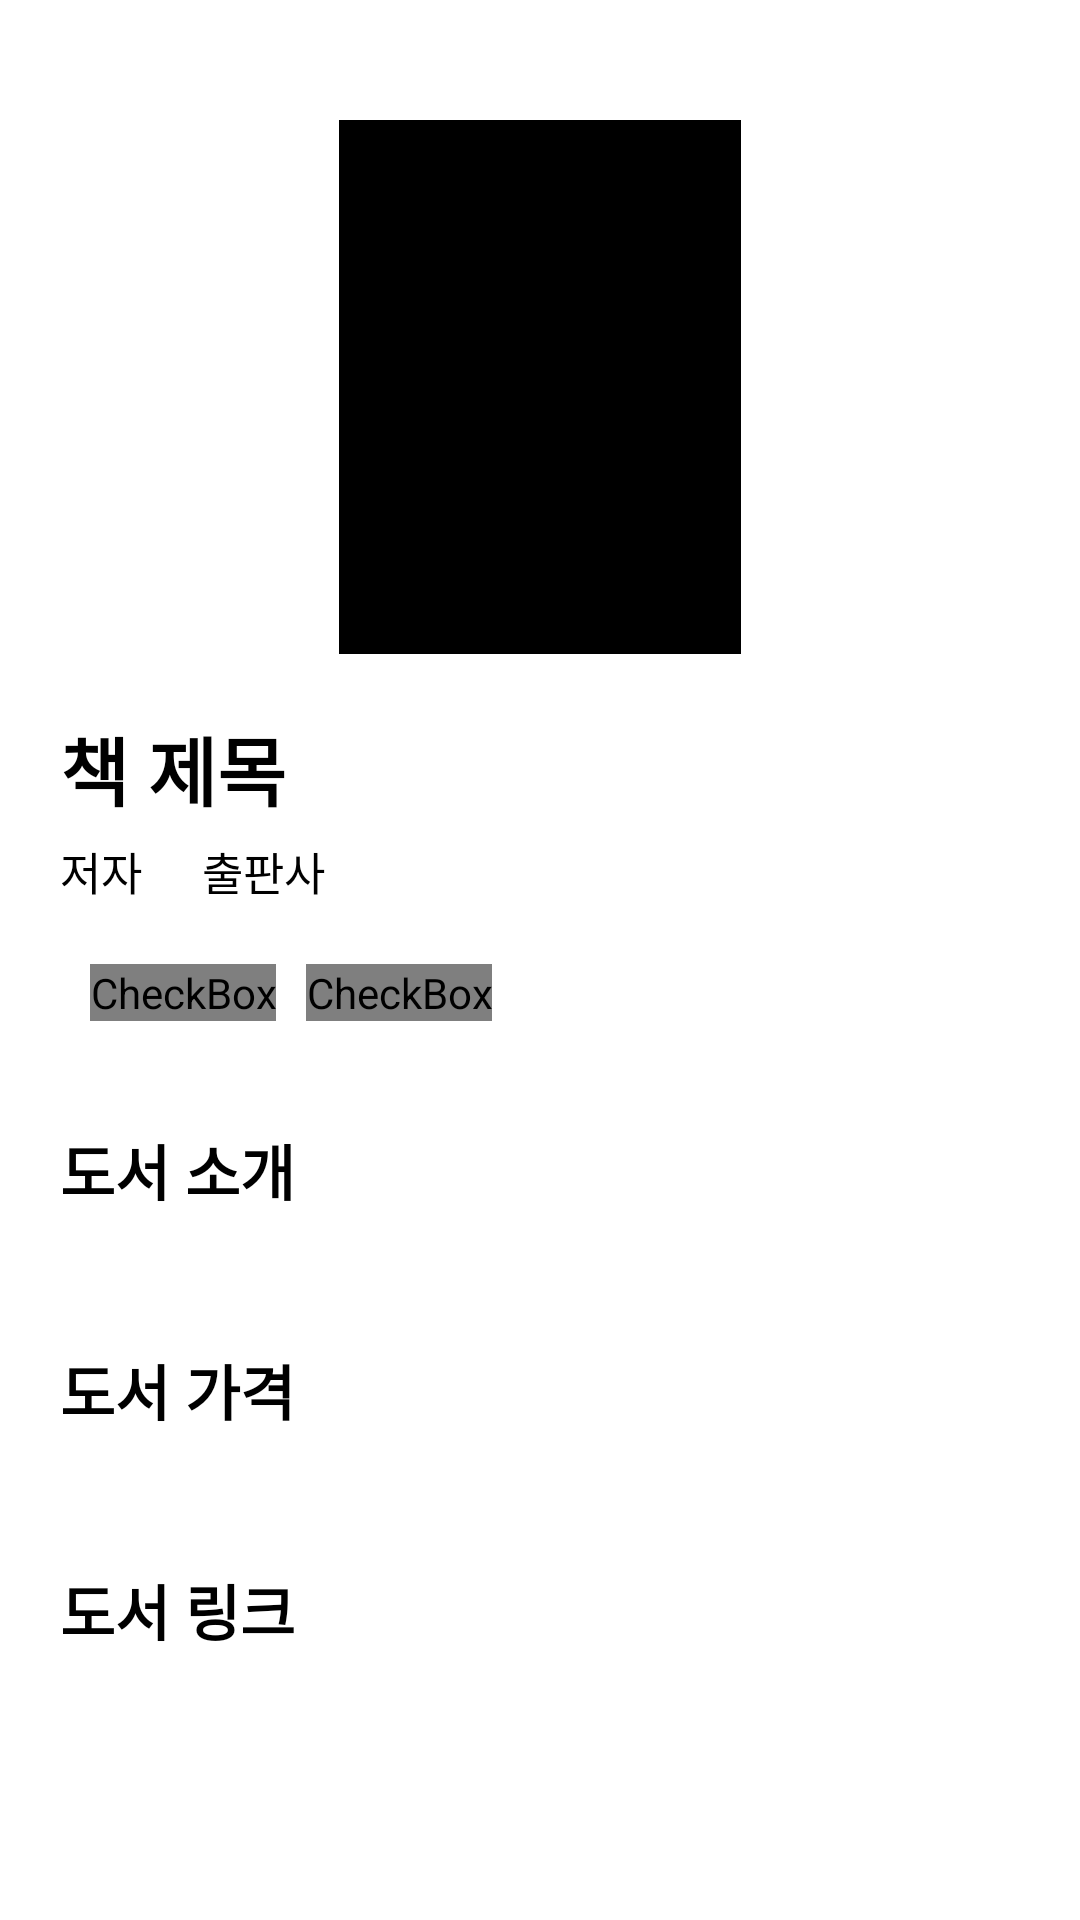

Produce the Android XML layout that renders to this screen, including the resource entries it uses.
<!-- AndroidManifest.xml: application theme Theme.Galpi -->
<!-- res/layout/book_inform.xml -->
<?xml version="1.0" encoding="utf-8"?>
<ScrollView xmlns:android="http://schemas.android.com/apk/res/android"
    android:layout_width="match_parent"
    android:layout_height="match_parent"
    xmlns:tools="http://schemas.android.com/tools"
    tools:context=".BookInformActivity">

    <RelativeLayout
        android:layout_width="match_parent"
        android:layout_height="wrap_content" >


        <ImageView
            android:id="@+id/BookImg"
            android:layout_width="134dp"
            android:layout_height="178dp"
            android:background="#000000"
            android:layout_centerHorizontal="true"
            android:layout_marginTop="40dp" />

        <LinearLayout
            android:layout_width="match_parent"
            android:layout_height="wrap_content"
            android:orientation="vertical"
            android:layout_margin="20dp"
            android:id="@+id/BookInform"
            android:layout_below="@+id/BookImg" >

            <TextView
                android:layout_width="match_parent"
                android:layout_height="wrap_content"
                android:id="@+id/BookTitle"
                android:text="책 제목"
                android:textSize="25sp"
                android:textStyle="bold"
                android:textColor="@color/black"/>

            <LinearLayout
                android:layout_width="match_parent"
                android:layout_height="wrap_content"
                android:layout_marginTop="5dp"
                android:orientation="horizontal" >
                <TextView
                    android:layout_width="wrap_content"
                    android:layout_height="wrap_content"
                    android:id="@+id/BookAuthor"
                    android:text="저자"
                    android:textSize="15sp"
                    android:textColor="@color/black"/>
                <TextView
                    android:layout_width="wrap_content"
                    android:layout_height="wrap_content"
                    android:id="@+id/BookPublisher"
                    android:layout_marginStart="20dp"
                    android:text="출판사"
                    android:textSize="15sp"
                    android:textColor="@color/black"/>
                
            </LinearLayout>


        </LinearLayout>

        <LinearLayout
            android:layout_width="match_parent"
            android:layout_height="wrap_content"
            android:layout_centerHorizontal="true"
            android:layout_marginLeft="20dp"
            android:layout_marginRight="20dp"
            android:id="@+id/LikeDisLike"
            android:layout_below="@+id/BookInform"
            android:orientation="horizontal" >

            <TextView
                android:id="@+id/like_count"
                android:layout_width="wrap_content"
                android:layout_height="wrap_content"
                android:layout_margin="5dp"
                android:text="" />

            <CheckBox
                android:id="@+id/btn_Like"
                android:layout_width="wrap_content"
                android:layout_height="wrap_content"
                android:button="@drawable/btn_like"
                android:scaleType="fitCenter" />


            <TextView
                android:id="@+id/dislike_count"
                android:layout_width="wrap_content"
                android:layout_height="wrap_content"
                android:layout_margin="5dp"
                android:text="" />

            <CheckBox
                android:id="@+id/btn_dislike"
                android:layout_width="wrap_content"
                android:layout_height="wrap_content"
                android:button="@drawable/btn_dislike"
                android:scaleType="fitCenter" />
        </LinearLayout>

        <LinearLayout
            android:layout_width="match_parent"
            android:layout_height="wrap_content"
            android:layout_below="@+id/LikeDisLike"
            android:layout_margin="20dp"
            android:orientation="vertical" >

            <TextView
                android:layout_width="match_parent"
                android:layout_height="wrap_content"
                android:textColor="@color/black"
                android:textStyle="bold"
                android:textSize="20dp"
                android:layout_marginTop="5dp"
                android:layout_marginBottom="5dp"
                android:text="도서 소개" />
            <TextView
                android:layout_width="match_parent"
                android:layout_height="wrap_content"
                android:layout_marginTop="5dp"
                android:layout_marginBottom="5dp"
                android:id="@+id/BookIntro" />

            <TextView
                android:layout_width="match_parent"
                android:layout_height="wrap_content"
                android:textColor="@color/black"
                android:textStyle="bold"
                android:textSize="20dp"
                android:layout_marginTop="10dp"
                android:layout_marginBottom="5dp"
                android:text="도서 가격" />
            <TextView
                android:layout_width="match_parent"
                android:layout_height="wrap_content"
                android:layout_marginTop="5dp"
                android:layout_marginBottom="5dp"
                android:id="@+id/BookDiscount" />

            <TextView
                android:layout_width="match_parent"
                android:layout_height="wrap_content"
                android:textColor="@color/black"
                android:layout_marginTop="10dp"
                android:layout_marginBottom="5dp"
                android:textStyle="bold"
                android:textSize="20dp"
                android:text="도서 링크" />
            <TextView
                android:layout_width="match_parent"
                android:layout_height="wrap_content"
                android:layout_marginTop="5dp"
                android:layout_marginBottom="5dp"
                android:id="@+id/BookLink" />

        </LinearLayout>

    </RelativeLayout>

</ScrollView>
<!-- resources referenced by this layout -->
<resources>
  <!-- drawable btn_dislike (drawable) -->
  <?xml version="1.0" encoding="utf-8"?>
  <selector xmlns:android="http://schemas.android.com/apk/res/android">
      <item android:drawable="@drawable/ic_dislike"
          android:state_pressed="false" />
      <item android:drawable="@drawable/ic_disliked"
          android:state_pressed="true" />
  
  </selector>
  <!-- drawable btn_like (drawable) -->
  <?xml version="1.0" encoding="utf-8"?>
  <selector xmlns:android="http://schemas.android.com/apk/res/android">
      <item android:drawable="@drawable/ic_like"
          android:state_pressed="false" />
      <item android:drawable="@drawable/ic_liked"
          android:state_pressed="true"/>
  </selector>
  <style name="Theme.Galpi" parent="Theme.MaterialComponents.DayNight.DarkActionBar">
  
  
          
          <item name="windowNoTitle">true</item>
          
          <item name="android:statusBarColor" tools:targetApi="l">#000000</item>
          
          <item name="colorPrimary">@color/purple_500</item>
          <item name="colorPrimaryVariant">@color/purple_700</item>
          <item name="colorOnPrimary">@color/white</item>
          
          <item name="colorSecondary">@color/teal_200</item>
          <item name="colorSecondaryVariant">@color/teal_700</item>
          <item name="colorOnSecondary">@color/black</item>
          
          
          
      </style>
  <!-- not gathered from this repository: default colours our renderer supplied (Android Studio template values) -->
  <color name="purple_500">#FF6200EE</color>
  <color name="purple_700">#FF3700B3</color>
  <color name="teal_200">#FF03DAC5</color>
  <color name="teal_700">#FF018786</color>
  <color name="black">#FF000000</color>
  <color name="white">#FFFFFFFF</color>
</resources>
